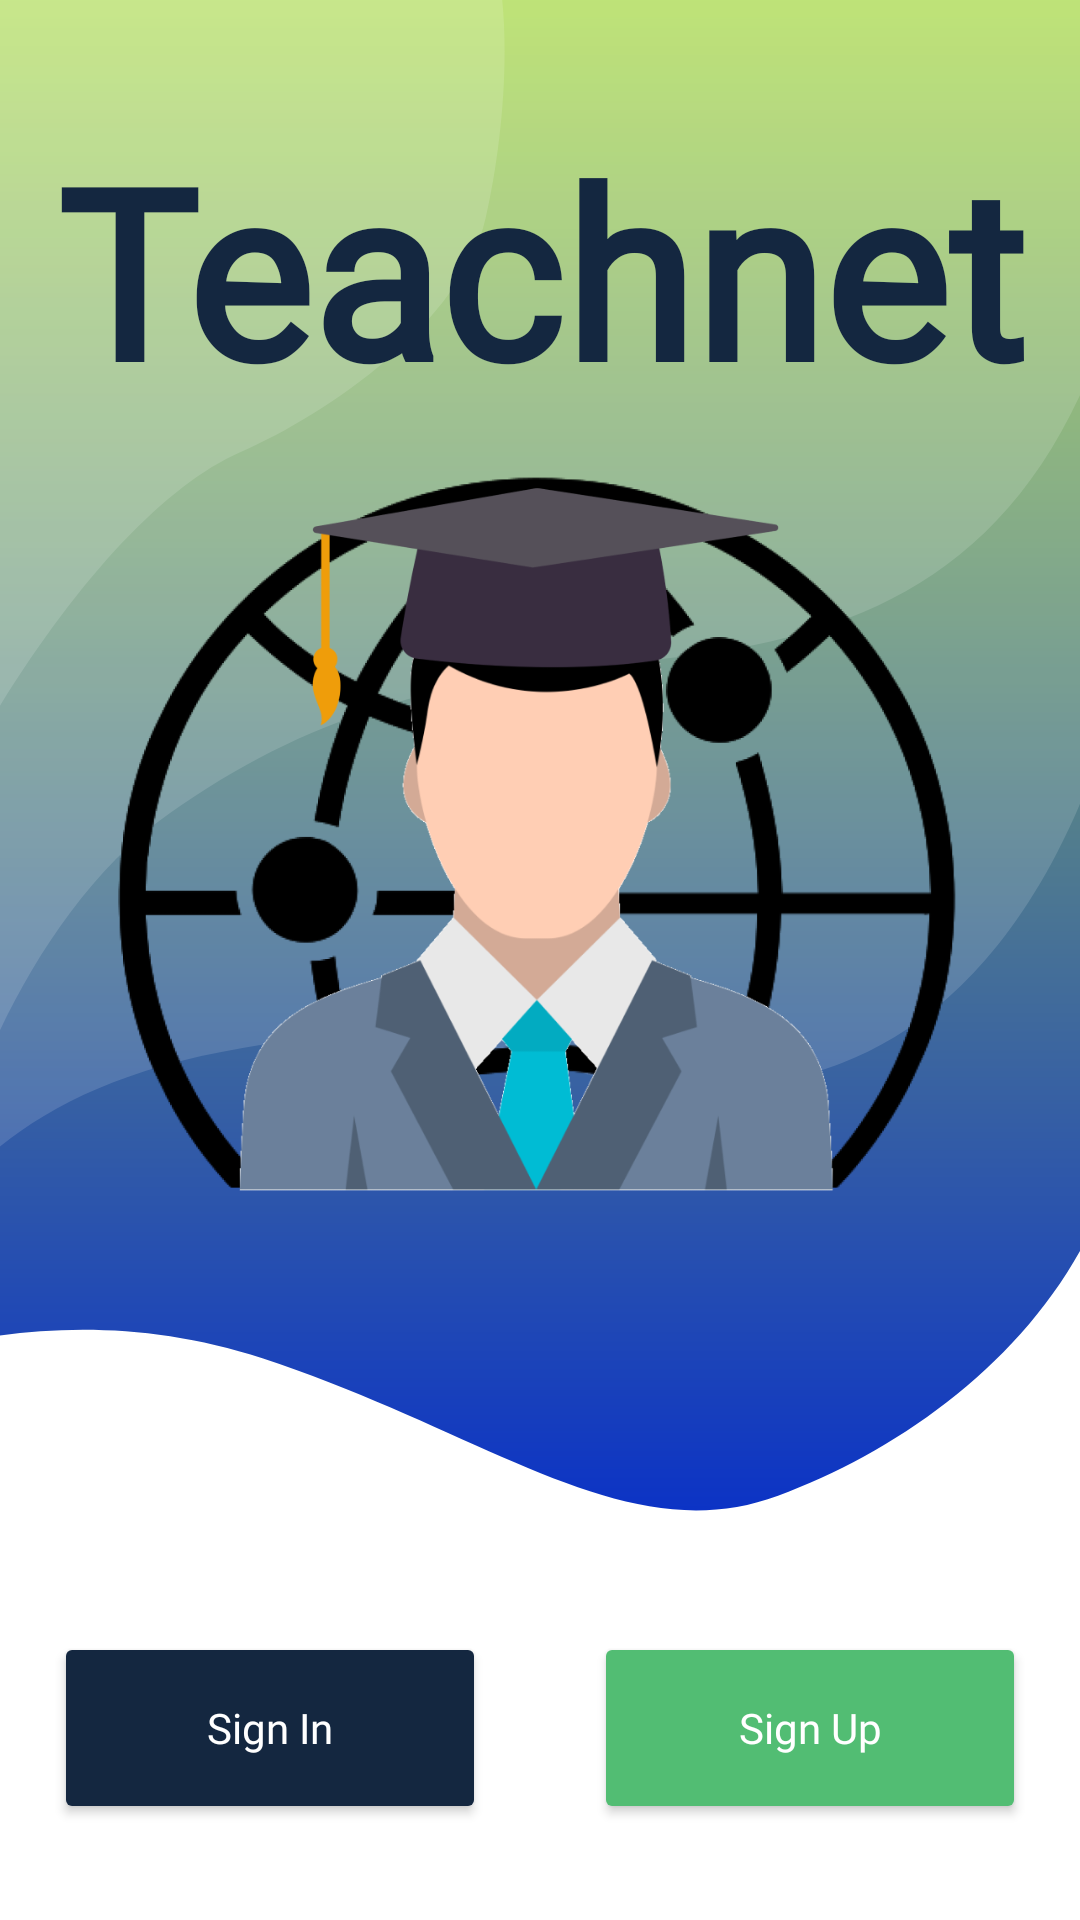

Android layout source for this screen:
<!-- AndroidManifest.xml: application theme Theme.Teachnet -->
<!-- res/layout/welcome_screen.xml -->
<?xml version="1.0" encoding="utf-8"?>
<androidx.constraintlayout.widget.ConstraintLayout xmlns:android="http://schemas.android.com/apk/res/android"
    xmlns:app="http://schemas.android.com/apk/res-auto"
    xmlns:tools="http://schemas.android.com/tools"
    android:layout_width="match_parent"
    android:layout_height="match_parent"
    android:background="@drawable/bg_welcome"
    tools:context=".auth_controllers.WelcomeActivity">

    <Button
        android:id="@+id/signInBtn"
        android:layout_width="0dp"
        android:layout_height="0dp"
        android:backgroundTint="#142740"
        android:fontFamily="@font/inter"
        android:text="@string/sign_in_text_btn"
        android:textAllCaps="false"
        android:textColor="#FFFFFF"
        app:cornerRadius="50dp"
        app:layout_constraintBottom_toTopOf="@+id/guideline9"
        app:layout_constraintEnd_toStartOf="@+id/guideline11"
        app:layout_constraintStart_toStartOf="@+id/guideline10"
        app:layout_constraintTop_toTopOf="@+id/guideline8" />

    <Button
        android:id="@+id/signUpBtn"
        android:layout_width="0dp"
        android:layout_height="0dp"
        android:backgroundTint="#52BD73"
        android:fontFamily="@font/inter"
        android:text="@string/sign_up"
        android:textAllCaps="false"
        android:textColor="#FFFFFF"
        app:cornerRadius="50dp"
        app:layout_constraintBottom_toTopOf="@+id/guideline9"
        app:layout_constraintEnd_toStartOf="@+id/guideline12"
        app:layout_constraintStart_toStartOf="@+id/guideline13"
        app:layout_constraintTop_toTopOf="@+id/guideline8" />

    <TextView
        android:id="@+id/textView"
        android:layout_width="0dp"
        android:layout_height="0dp"
        android:fontFamily="@font/montserrat_bold"
        android:gravity="center"
        android:text="Teachnet"
        android:textColor="#142740"
        android:textStyle="bold"
        app:layout_constraintBottom_toTopOf="@+id/guideline15"
        app:layout_constraintEnd_toStartOf="@+id/guideline12"
        app:layout_constraintStart_toStartOf="@+id/guideline10"
        app:layout_constraintTop_toTopOf="@+id/guideline14"
        android:autoSizeTextType="uniform"/>


    <ImageView
        android:id="@+id/imageView2"
        android:layout_width="0dp"
        android:layout_height="0dp"
        android:adjustViewBounds="true"
        android:cropToPadding="true"
        app:layout_constraintBottom_toTopOf="@+id/guideline16"
        app:layout_constraintEnd_toStartOf="@+id/guideline12"
        app:layout_constraintStart_toStartOf="@+id/guideline10"
        app:layout_constraintTop_toTopOf="@+id/guideline15"
        app:srcCompat="@drawable/teachnet_logo" />

    <androidx.constraintlayout.widget.Guideline
        android:id="@+id/guideline8"
        android:layout_width="wrap_content"
        android:layout_height="wrap_content"
        android:orientation="horizontal"
        app:layout_constraintGuide_percent="0.85" />

    <androidx.constraintlayout.widget.Guideline
        android:id="@+id/guideline9"
        android:layout_width="wrap_content"
        android:layout_height="wrap_content"
        android:orientation="horizontal"
        app:layout_constraintGuide_percent="0.95" />

    <androidx.constraintlayout.widget.Guideline
        android:id="@+id/guideline10"
        android:layout_width="wrap_content"
        android:layout_height="wrap_content"
        android:orientation="vertical"
        app:layout_constraintGuide_percent="0.05" />

    <androidx.constraintlayout.widget.Guideline
        android:id="@+id/guideline11"
        android:layout_width="wrap_content"
        android:layout_height="wrap_content"
        android:orientation="vertical"
        app:layout_constraintGuide_percent="0.45" />

    <androidx.constraintlayout.widget.Guideline
        android:id="@+id/guideline13"
        android:layout_width="wrap_content"
        android:layout_height="wrap_content"
        android:orientation="vertical"
        app:layout_constraintGuide_percent="0.55" />

    <androidx.constraintlayout.widget.Guideline
        android:id="@+id/guideline12"
        android:layout_width="wrap_content"
        android:layout_height="wrap_content"
        android:orientation="vertical"
        app:layout_constraintGuide_percent="0.95" />

    <androidx.constraintlayout.widget.Guideline
        android:id="@+id/guideline14"
        android:layout_width="wrap_content"
        android:layout_height="wrap_content"
        android:orientation="horizontal"
        app:layout_constraintGuide_percent="0.05" />

    <androidx.constraintlayout.widget.Guideline
        android:id="@+id/guideline15"
        android:layout_width="wrap_content"
        android:layout_height="wrap_content"
        android:orientation="horizontal"
        app:layout_constraintGuide_percent="0.23" />

    <androidx.constraintlayout.widget.Guideline
        android:id="@+id/guideline16"
        android:layout_width="wrap_content"
        android:layout_height="wrap_content"
        android:orientation="horizontal"
        app:layout_constraintGuide_percent="0.67" />

</androidx.constraintlayout.widget.ConstraintLayout>
<!-- resources referenced by this layout -->
<resources>
  <!-- drawable bg_welcome: vector/xml drawable (drawable, 2698 chars, omitted) -->
  <!-- drawable teachnet_logo: png bitmap (drawable, 116376 bytes) -->
  <string name="sign_in_text_btn">Sign In</string>
  <string name="sign_up">Sign Up</string>
  <style name="Theme.Teachnet" parent="Theme.MaterialComponents.DayNight.NoActionBar">
          
          <item name="colorPrimary">@color/purple_500</item>
          <item name="colorPrimaryVariant">#0000FFA6</item>
          <item name="colorOnPrimary">@color/white</item>
          
          <item name="colorSecondary">@color/teal_200</item>
          <item name="colorSecondaryVariant">@color/teal_700</item>
          <item name="colorOnSecondary">@color/black</item>
          
          <item name="android:statusBarColor" tools:targetApi="l">?attr/colorPrimaryVariant</item>
          
      </style>
  <color name="purple_500">#FF6200EE</color>
  <color name="white">#FFFFFFFF</color>
  <color name="teal_200">#FF03DAC5</color>
  <color name="teal_700">#FF018786</color>
  <color name="black">#FF000000</color>
</resources>
